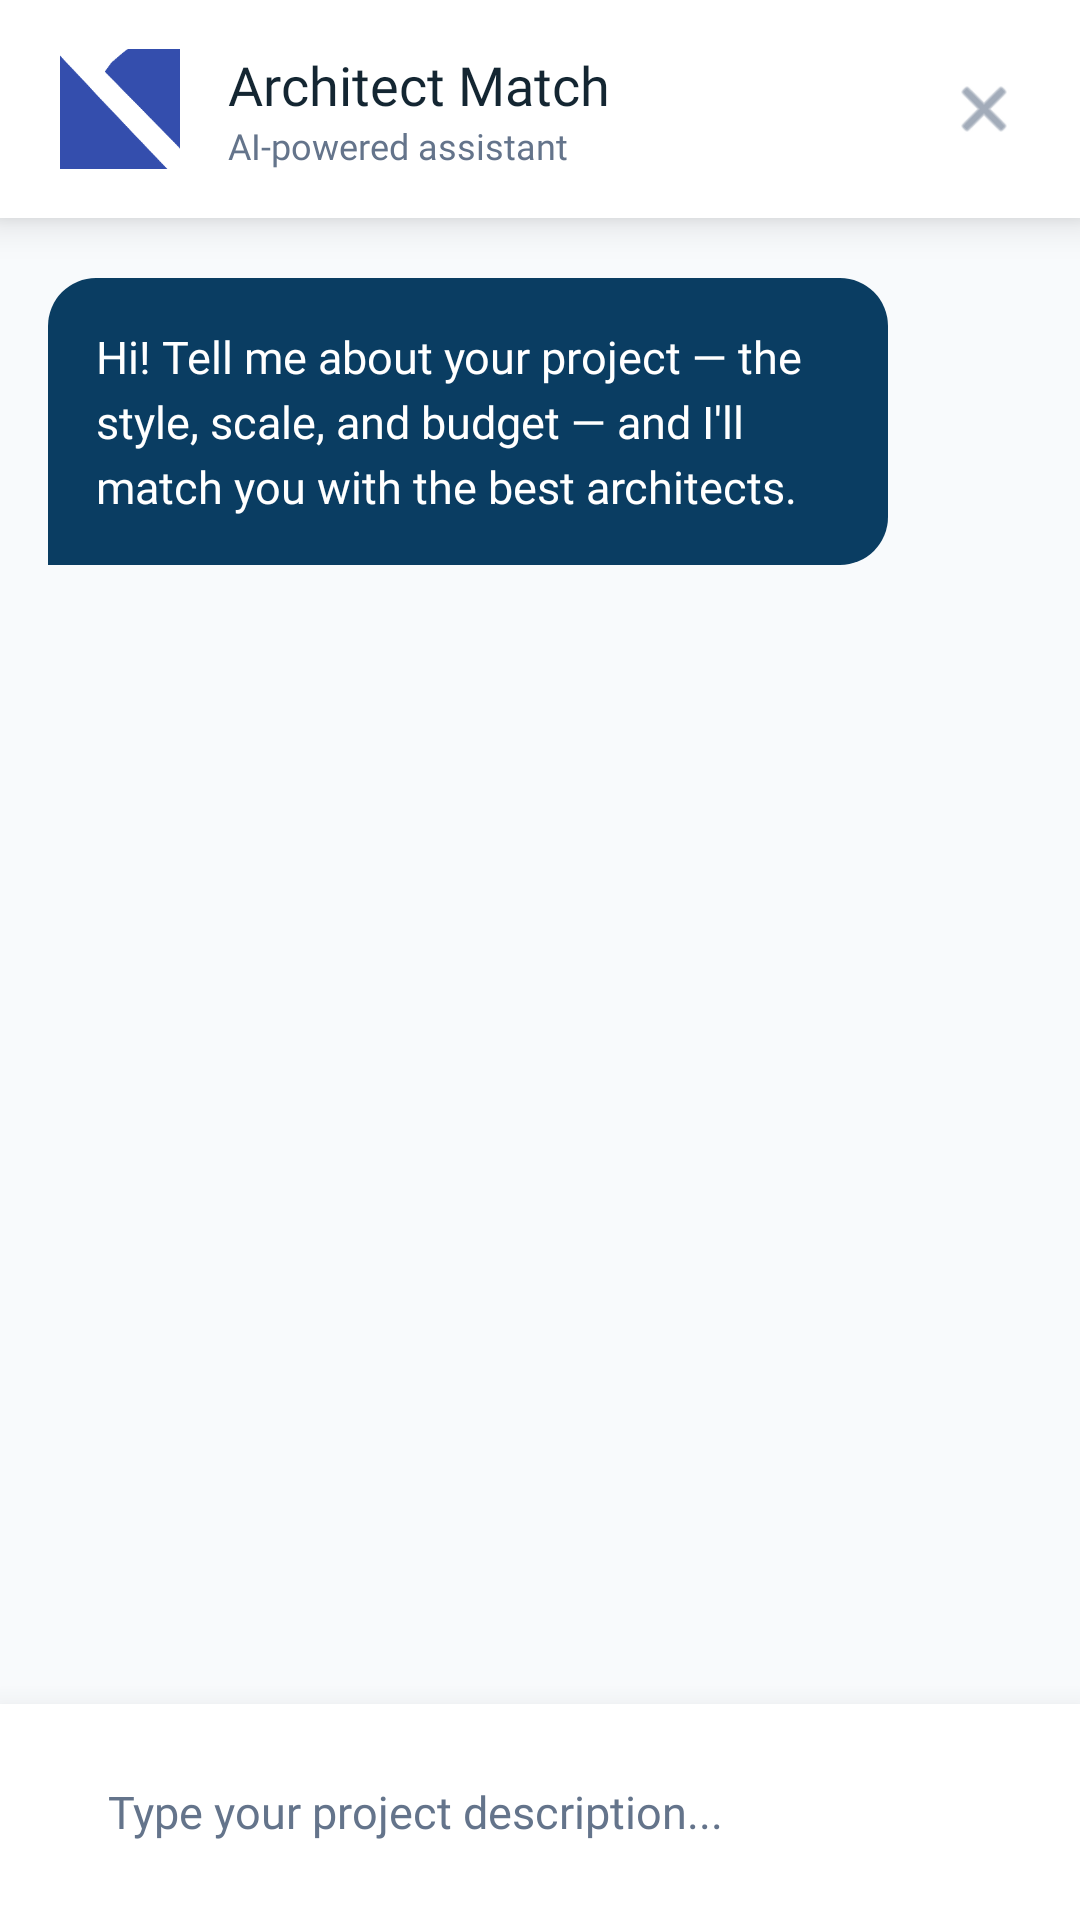

Here is an Android app screen rendered from its layout file. Give the layout XML and the strings, colors and styles it references.
<!-- AndroidManifest.xml: application theme Theme.BlueprintProApps -->
<!-- res/layout/activity_match_client.xml -->
<?xml version="1.0" encoding="utf-8"?>
<androidx.constraintlayout.widget.ConstraintLayout
    xmlns:android="http://schemas.android.com/apk/res/android"
    xmlns:app="http://schemas.android.com/apk/res-auto"
    android:id="@+id/root"
    android:layout_width="match_parent"
    android:layout_height="match_parent"
    android:focusableInTouchMode="true"
    android:focusable="true"
    android:background="@color/light_gray">

    
    <LinearLayout
        android:id="@+id/topBar"
        android:layout_width="match_parent"
        android:layout_height="wrap_content"
        android:orientation="horizontal"
        android:gravity="center_vertical"
        android:background="@color/white"
        android:elevation="8dp"
        android:paddingHorizontal="20dp"
        android:paddingVertical="16dp"
        app:layout_constraintTop_toTopOf="parent">

        <ImageView
            android:id="@+id/appLogo"
            android:layout_width="40dp"
            android:layout_height="40dp"
            android:src="@drawable/bpp_logo_updated"
            app:tint="@color/primary"
            android:contentDescription="Logo"/>

        <LinearLayout
            android:layout_width="0dp"
            android:layout_height="wrap_content"
            android:layout_weight="1"
            android:orientation="vertical"
            android:layout_marginStart="16dp">

            <TextView
                android:layout_width="wrap_content"
                android:layout_height="wrap_content"
                android:text="Architect Match"
                android:textSize="18sp"
                android:textColor="@color/on_surface"
                android:fontFamily="@font/raleway_bold"/>

            <TextView
                android:layout_width="wrap_content"
                android:layout_height="wrap_content"
                android:text="AI-powered assistant"
                android:textSize="12sp"
                android:textColor="@color/slate_500"
                android:fontFamily="@font/raleway_regular"/>
        </LinearLayout>

        <ImageView
            android:layout_width="24dp"
            android:layout_height="24dp"
            android:src="@android:drawable/ic_menu_close_clear_cancel"
            app:tint="@color/slate_500"
            android:clickable="true"
            android:focusable="true"/>
    </LinearLayout>

    
    <androidx.core.widget.NestedScrollView
        android:id="@+id/chatScrollView"
        android:layout_width="0dp"
        android:layout_height="0dp"
        android:fillViewport="true"
        android:background="@color/slate_50"
        app:layout_constraintTop_toBottomOf="@id/topBar"
        app:layout_constraintBottom_toTopOf="@id/inputBar"
        app:layout_constraintStart_toStartOf="parent"
        app:layout_constraintEnd_toEndOf="parent">

        <LinearLayout
            android:layout_width="match_parent"
            android:layout_height="wrap_content"
            android:orientation="vertical"
            android:paddingHorizontal="16dp"
            android:paddingTop="20dp"
            android:paddingBottom="20dp">

            
            <LinearLayout
                android:layout_width="match_parent"
                android:layout_height="wrap_content"
                android:orientation="horizontal"
                android:gravity="start"
                android:layout_marginBottom="12dp">

                <TextView
                    android:layout_width="wrap_content"
                    android:layout_height="wrap_content"
                    android:maxWidth="280dp"
                    android:text="Hi! Tell me about your project — the style, scale, and budget — and I'll match you with the best architects."
                    android:textSize="15sp"
                    android:textColor="@color/white"
                    android:lineSpacingExtra="4dp"
                    android:fontFamily="@font/raleway_regular"
                    android:padding="16dp"
                    android:background="@drawable/bg_ai_bubble"/>
            </LinearLayout>

            
            <LinearLayout
                android:id="@+id/chatHistoryContainer"
                android:layout_width="match_parent"
                android:layout_height="wrap_content"
                android:orientation="vertical" />

            
            <LinearLayout
                android:id="@+id/clarificationScrollView"
                android:layout_width="match_parent"
                android:layout_height="wrap_content"
                android:orientation="vertical">

                <LinearLayout
                    android:id="@+id/clarificationInner"
                    android:layout_width="match_parent"
                    android:layout_height="wrap_content"
                    android:orientation="vertical"/>
            </LinearLayout>

            
            <LinearLayout
                android:id="@+id/aiFeedbackContainer"
                android:layout_width="match_parent"
                android:layout_height="wrap_content"
                android:orientation="horizontal"
                android:visibility="gone"
                android:layout_marginTop="8dp">

                <TextView
                    android:id="@+id/aiFeedbackText"
                    android:layout_width="wrap_content"
                    android:layout_height="wrap_content"
                    android:maxWidth="280dp"
                    android:textSize="15sp"
                    android:textColor="@color/white"
                    android:lineSpacingExtra="4dp"
                    android:fontFamily="@font/raleway_regular"
                    android:padding="16dp"
                    android:background="@drawable/bg_ai_bubble"/>
            </LinearLayout>

            
            <androidx.recyclerview.widget.RecyclerView
                android:id="@+id/matchRecyclerView"
                android:layout_width="match_parent"
                android:layout_height="wrap_content"
                android:nestedScrollingEnabled="false"
                android:layout_marginTop="16dp"/>

        </LinearLayout>
    </androidx.core.widget.NestedScrollView>

    
    <com.google.android.material.card.MaterialCardView
        android:id="@+id/inputBar"
        android:layout_width="match_parent"
        android:layout_height="wrap_content"
        app:cardElevation="16dp"
        app:cardCornerRadius="0dp"
        app:layout_constraintBottom_toBottomOf="parent">

        <LinearLayout
            android:layout_width="match_parent"
            android:layout_height="wrap_content"
            android:orientation="horizontal"
            android:gravity="center_vertical"
            android:paddingHorizontal="16dp"
            android:paddingVertical="12dp"
            android:background="@color/white">

            <EditText
                android:id="@+id/clientPrompt"
                android:layout_width="0dp"
                android:layout_height="wrap_content"
                android:layout_weight="1"
                android:minHeight="48dp"
                android:hint="Type your project description..."
                android:background="@drawable/slate_100_rounded"
                android:paddingHorizontal="20dp"
                android:paddingVertical="12dp"
                android:textSize="15sp"
                android:textColor="@color/on_surface"
                android:textColorHint="@color/slate_500"
                android:fontFamily="@font/raleway_regular"
                android:imeOptions="actionSend"
                android:inputType="textMultiLine"
                android:maxLines="4"/>

            <ImageButton
                android:id="@+id/sendButton"
                android:layout_width="48dp"
                android:layout_height="48dp"
                android:layout_marginStart="12dp"
                android:background="@drawable/bg_circle_primary"
                android:src="@android:drawable/ic_menu_send"
                app:tint="@color/white"
                android:scaleType="centerInside"
                android:elevation="4dp"
                android:contentDescription="Send"/>
        </LinearLayout>
    </com.google.android.material.card.MaterialCardView>

    
    <LinearLayout
        android:id="@+id/loadingSection"
        android:layout_width="wrap_content"
        android:layout_height="wrap_content"
        android:visibility="gone"
        android:orientation="vertical"
        android:gravity="center"
        android:background="@drawable/bg_glass_card"
        android:padding="32dp"
        android:elevation="20dp"
        app:layout_constraintTop_toTopOf="parent"
        app:layout_constraintBottom_toBottomOf="parent"
        app:layout_constraintStart_toStartOf="parent"
        app:layout_constraintEnd_toEndOf="parent">

        <ProgressBar
            android:layout_width="48dp"
            android:layout_height="48dp"
            android:indeterminateTint="@color/primary"/>

        <TextView
            android:layout_width="wrap_content"
            android:layout_height="wrap_content"
            android:text="Finding the perfect match..."
            android:textColor="@color/slate_700"
            android:fontFamily="@font/raleway_bold"
            android:textSize="14sp"
            android:layout_marginTop="16dp"/>
    </LinearLayout>

</androidx.constraintlayout.widget.ConstraintLayout>
<!-- resources referenced by this layout -->
<resources>
  <color name="light_gray">@color/background</color>
  <color name="on_surface">#142632</color>
  <color name="primary">#344EAD</color>
  <color name="slate_50">#F8FAFC</color>
  <color name="slate_500">#64748B</color>
  <color name="slate_700">#334155</color>
  <color name="white">#FFFFFF</color>
  <!-- drawable bg_ai_bubble (drawable) -->
  <?xml version="1.0" encoding="utf-8"?>
  <shape xmlns:android="http://schemas.android.com/apk/res/android"
      android:shape="rectangle">
      <solid android:color="#0A3D62"/>
      <corners
          android:radius="16dp"
          android:bottomLeftRadius="0dp"/>
      <padding
          android:left="14dp"
          android:top="10dp"
          android:right="14dp"
          android:bottom="10dp"/>
  </shape>
  <!-- drawable bg_glass_card (drawable) -->
  <?xml version="1.0" encoding="utf-8"?>
  <shape xmlns:android="http://schemas.android.com/apk/res/android">
      
      <solid android:color="#4DFFFFFF" />
      
      
      <stroke 
          android:width="1.5dp" 
          android:color="@android:color/white" />
      
      <corners android:radius="20dp" />
  </shape>
  <!-- drawable bpp_logo_updated: png bitmap (drawable, 31474 bytes) -->
  <style name="Theme.BlueprintProApps" parent="Theme.MaterialComponents.DayNight.NoActionBar">
          
          <item name="colorPrimary">#0D3C80</item>
          <item name="colorPrimaryVariant">#0A2B60</item>
          <item name="colorOnPrimary">#FFFFFF</item>
          <item name="colorSecondary">#6C757D</item>
          <item name="android:statusBarColor">?attr/colorPrimaryVariant</item>
  
          <item name="android:windowFullscreen">false</item>
          <item name="android:windowTranslucentStatus">false</item>
      </style>
  <color name="background">#F5F6FA</color>
</resources>
